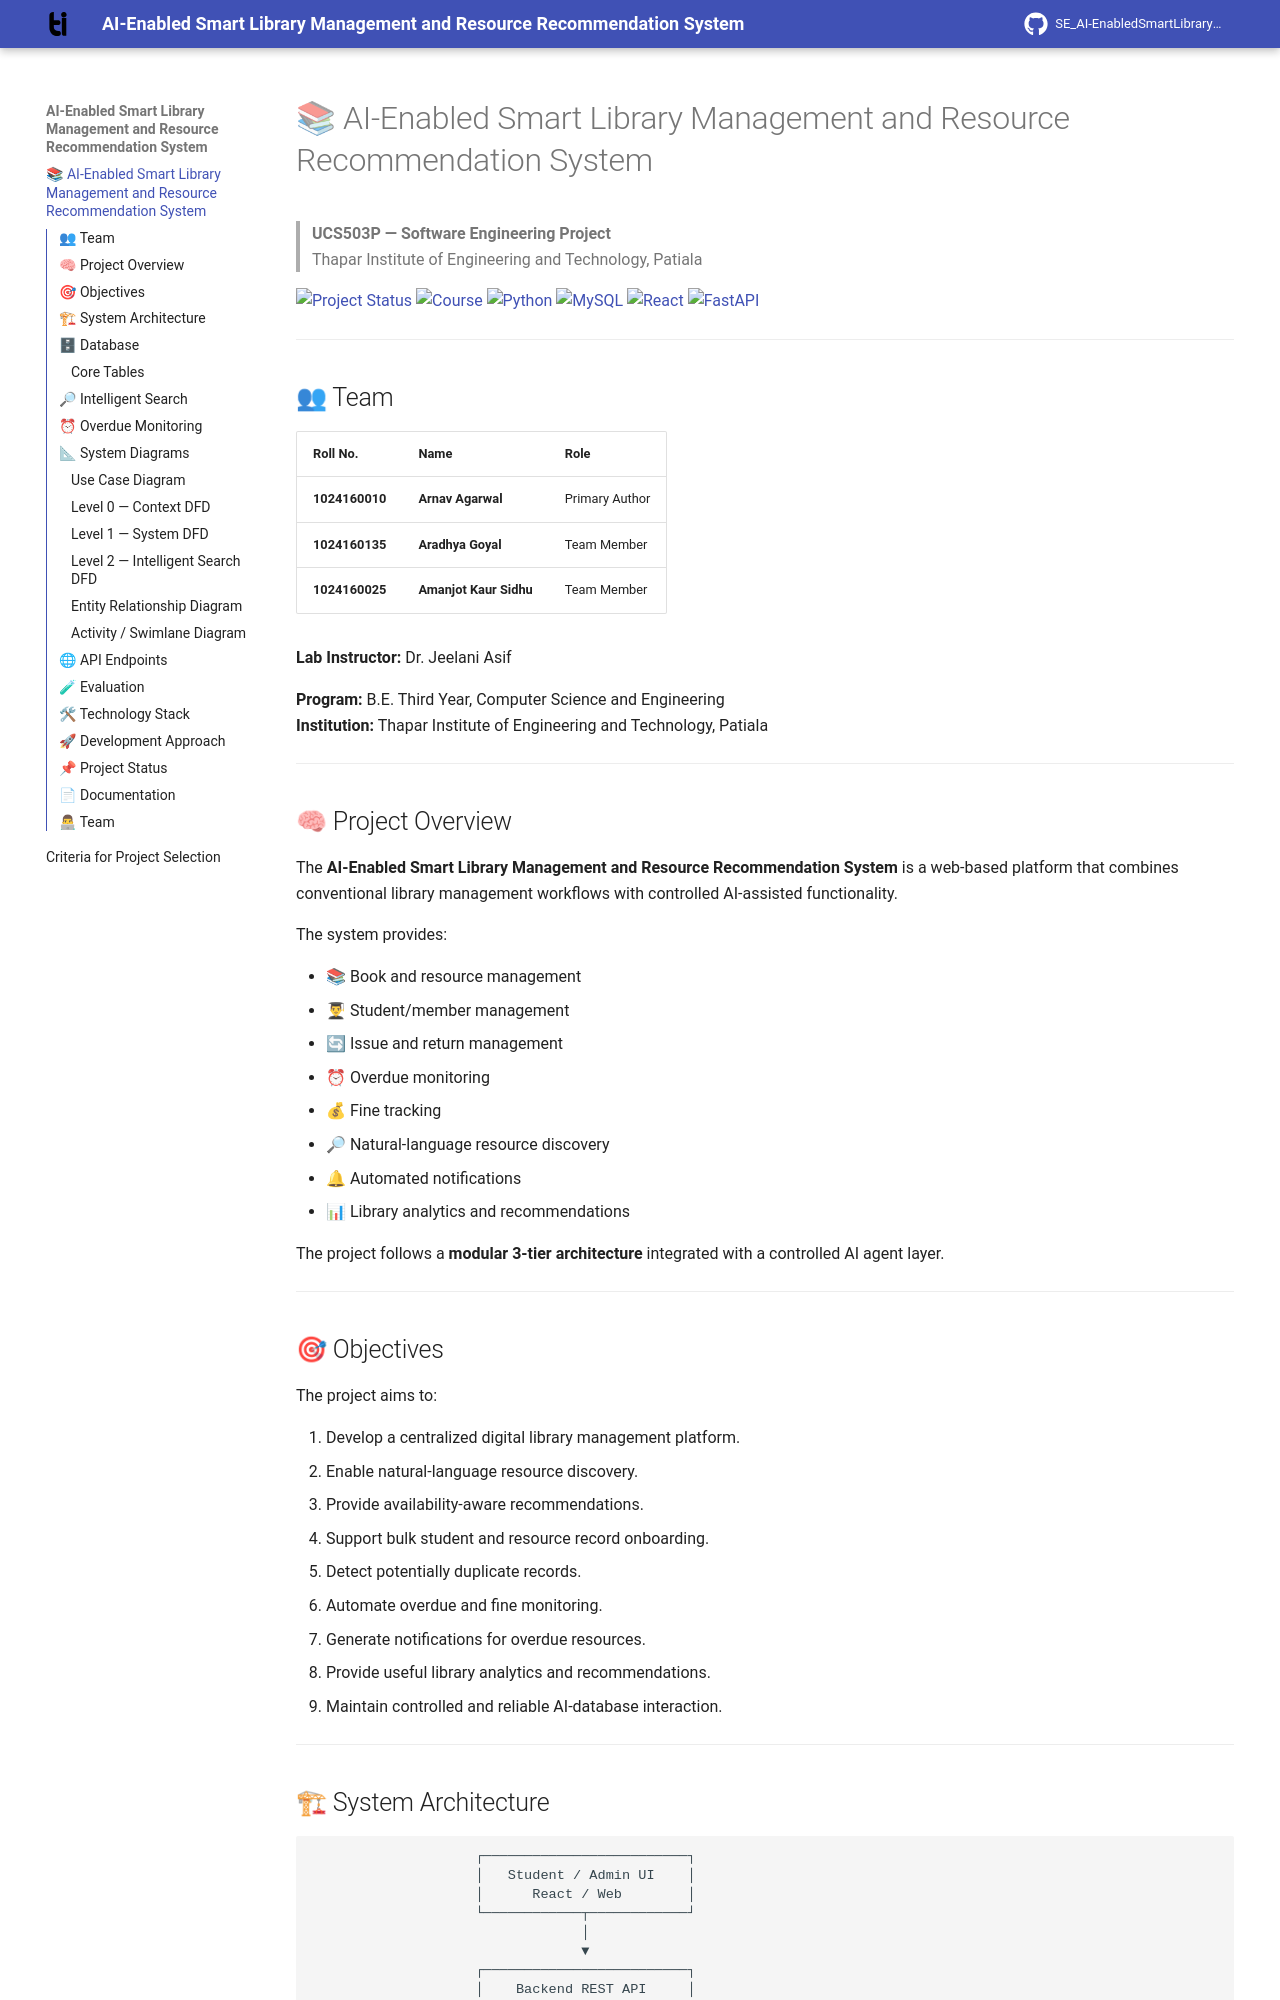

repository: AKS1110/SE_AI-EnabledSmartLibraryManagementSystem · page: index.html · generator: mkdocs

# 📚 AI-Enabled Smart Library Management and Resource Recommendation System

> **UCS503P — Software Engineering Project**  
> Thapar Institute of Engineering and Technology, Patiala

[![Project Status](https://img.shields.io/badge/Status-Prototype-blue)](https://github.com/zzzelicrem/SE_AI-EnabledSmartLibraryManagementSystem)
[![Course](https://img.shields.io/badge/Course-UCS503P-orange)](https://github.com/zzzelicrem/SE_AI-EnabledSmartLibraryManagementSystem)
[![Python](https://img.shields.io/badge/Python-3.11%2B-blue)](https://www.python.org/)
[![MySQL](https://img.shields.io/badge/Database-MySQL-4479A1)](https://www.mysql.com/)
[![React](https://img.shields.io/badge/Frontend-React-61DAFB)](https://react.dev/)
[![FastAPI](https://img.shields.io/badge/Backend-FastAPI-009688)](https://fastapi.tiangolo.com/)

---

## 👥 Team

| Roll No. | Name | Role |
|----------|------|------|
| **1024160010** | **Arnav Agarwal** | Team Member |
| **1024160135** | **Aradhya Goyal** | Team Member |
| **1024160025** | **Amanjot Kaur Sidhu** | Team Member |

**Lab Instructor:** Dr. Jeelani Asif

**Program:** B.E. Third Year, Computer Science and Engineering  
**Institution:** Thapar Institute of Engineering and Technology, Patiala

---

## 🧠 Project Overview

The **AI-Enabled Smart Library Management and Resource Recommendation System** is a web-based platform that combines conventional library management workflows with controlled AI-assisted functionality.

The system provides:

- 📚 Book and resource management
- 👨🎓 Student/member management
- 🔄 Issue and return management
- ⏰ Overdue monitoring
- 💰 Fine tracking
- 🔎 Natural-language resource discovery
- 🔔 Automated notifications
- 📊 Library analytics and recommendations

The project follows a **modular 3-tier architecture** integrated with a controlled AI agent layer.

---
